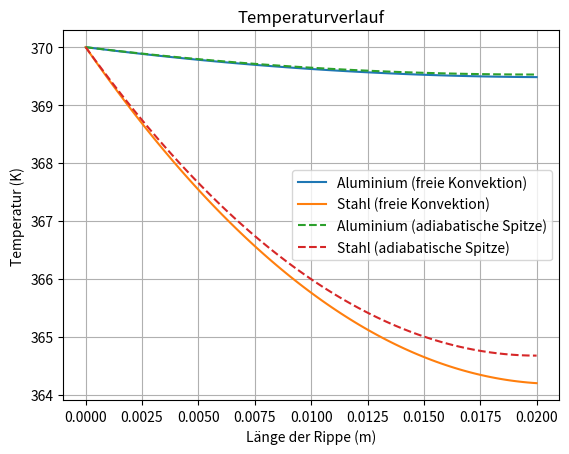
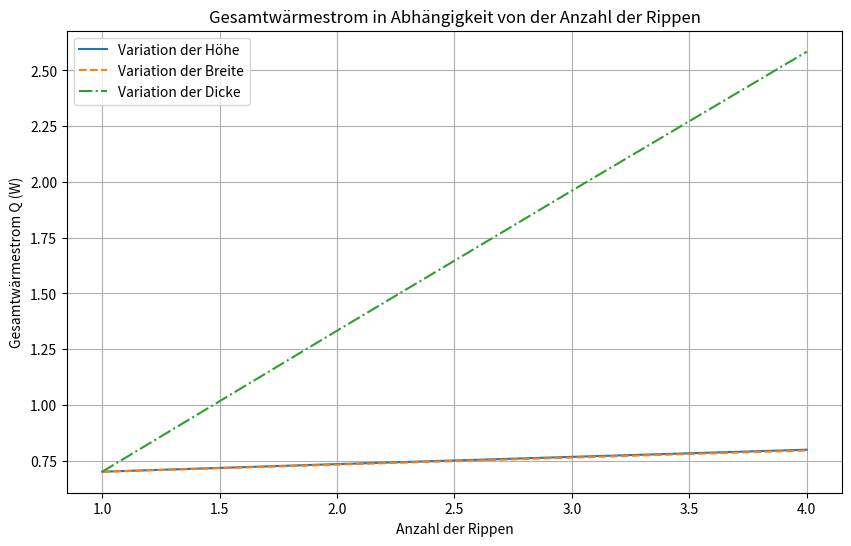

The matplotlib source for these figures, in order:
"""
Mittwoch, 15.10.24
[redacted]
--------------------------------
Aufgabe 2 - Temperaturverlauf Rippe
1/2) freie Konvektion/adiabat, einer Rippe(rechteckig)
3) Variation der Geometrie
"""
import numpy as np
import matplotlib.pyplot as plt


# Funktionen -----------------------
def temperaturverlauf_rippe(material, alpha, t_b, t_u, l1, u, a, adiabat=False):
    """
    Berechnet den Temperaturverlauf einer Rippe mit den Parametern:
    -----
    :param material: Welches Material/Stoffwerte
    :param alpha: Wärmeübergangskoeffizient (W/m²K)
    :param t_b: Temperatur der Grundfläche (K)
    :param t_u: Temperatur der Umgebung
    :param l1: Höhe der Rippe
    :param u: Umfang der Rippe (m)
    :param a: Fläche der Rippe (m²)
    :return x,t: Temperaturverlauf
    """
    # Prüfen, ob das Material existiert
    try:
        lam = stoffwerte[material]["lambda_300"]
    except KeyError:
        raise ValueError(f"Material '{material}' ist nicht definiert.")

    m = np.sqrt((alpha * u) / (lam * a))
    x = np.linspace(0, l1, 100)
    theta_b = t_b - t_u

    if adiabat:
        # Adiabatische Spitze: keine Wärmeabgabe an der Spitze
        theta = (
                    np.cosh(m * (l1 - x))
                ) / (
                    np.cosh(m * l1)
                )
    else:
        # Freie Konvektion an der Spitze
        theta = ((np.cosh(m * (l1 - x)) + (alpha / (m * lam)) * np.sinh(m * (l1 - x)))
                 /
                 (np.cosh(m * l1) + (alpha / (m * lam)) * np.sinh(m * l1)))

    t = theta * theta_b + t_u
    return x, t


def waermestrom_rippe(material, alpha, t_b, t_u, l1, u, a):
    """
    Berechnet den Wärmestrom an einer Rippe
    -----
    :param material: Welches Material/Stoffwerte
    :param alpha: Wärmeübergangskoeffizient (W/m²K)
    :param t_b: Temperatur der Grundfläche (K)
    :param t_u: Temperatur der Umgebung
    :param l1: Höhe der Rippe
    :param u: Umfang der Rippe (m)
    :param a: Fläche der Rippe (m²)
    :return q: Wärmestrom
    """
    # Prüfen, ob das Material existiert
    try:
        lam = stoffwerte[material]["lambda_300"]
    except KeyError:
        raise ValueError(f"Material '{material}' ist nicht definiert.")
    m = np.sqrt((alpha * u) / (lam * a))
    theta_b = t_b - t_u

    z1 = np.sinh(m * l1) + (alpha / (m * lam)) * np.cosh(m * l1)
    z2 = np.cosh(m * l1) + (alpha / (m * lam)) * np.sinh(m * l1)
    q = m * lam * a * theta_b * (z1 / z2)
    return q


def umfang_rechteck(b1, b2):
    # Berechnet den Umfang eines Rechtecks
    return 2 * (b1 + b2)


def flaeche_rechteck(b1, b2):
    # Berechnet die Fläche eines Rechtecks
    return b1 * b2


# Stoffwerte
stoffwerte = {
    "aluminium": {
        "lambda_300": 177,  # Wärmeleitfähigkeit (W/mK) bei 300 K
        "lambda_600": 186,  # Wärmeleitfähigkeit (W/mK) bei 600 K
        "rho": 2770,  # Dichte (kg/m³)
        "cp": 875  # spezifische Wärmekapazität (J/kg/K) bei 300 K
    },
    "stahl": {
        "lambda_300": 14.9,  # Wärmeleitfähigkeit (W/mK) bei 300 K
        "lambda_600": 19.8,  # Wärmeleitfähigkeit (W/mK) bei 600 K
        "rho": 7900,  # Dichte (kg/m³)
        "cp": 477  # spezifische Wärmekapazität (J/kg/K) bei 300 K
    }
}

# Parameter
alpha = 5  # Wärmeübergangskoeffizient (W/m²K)
t_b = 370  # Temperatur der Grundfläche (K)
t_u = 290  # Umgebungstemperatur (K)
l1 = 0.02  # Länge der Rippe (m)
b1 = 0.04  # Breite1 der Grundfläche der Rippe (m)
b2 = 0.002  # Breite2 der Grundfläche der Rippe (m)

u = umfang_rechteck(b1, b2)  # Umfang der Rippe (m)
a = flaeche_rechteck(b1, b2)  # Fläche der Rippe (m²)

# Teilaufgabe 1 und 2 ---------------------------------------------------------------------------
"""Hier könnte zur optimierung eine for-schleife sein"""
# Temperaturverlauf für Aluminium mit freier Konvektion an der Spitze
x_al, T_al = temperaturverlauf_rippe("aluminium", alpha, t_b, t_u, l1, u, a)
plt.plot(x_al, T_al, label='Aluminium (freie Konvektion)')

# Temperaturverlauf für Stahl mit freier Konvektion an der Spitze
x_st, T_st = temperaturverlauf_rippe("stahl", alpha, t_b, t_u, l1, u, a)
plt.plot(x_st, T_st, label='Stahl (freie Konvektion)')

# Temperaturverlauf für Aluminium mit adiabatischer Spitze
x_al_ad, T_al_ad = temperaturverlauf_rippe("aluminium", alpha, t_b, t_u, l1, u, a, adiabat=True)
plt.plot(x_al_ad, T_al_ad, label='Aluminium (adiabatische Spitze)', linestyle='--')

# Temperaturverlauf für Stahl mit adiabatischer Spitze
x_st_ad, T_st_ad = temperaturverlauf_rippe("stahl", alpha, t_b, t_u, l1, u, a, adiabat=True)
plt.plot(x_st_ad, T_st_ad, label='Stahl (adiabatische Spitze)', linestyle='--')

# Plot Einstellungen
plt.xlabel('Länge der Rippe (m)')
plt.ylabel('Temperatur (K)')
plt.title('Temperaturverlauf')
plt.grid(True)
plt.legend()
plt.show()

# Teilaufgabe 3 ----------------------------------------------------------------------------
V_total = l1 * b1 * b2  # Gesamtvolumen der Rippe

rippen_array = [1, 2, 3, 4]  # Anzahl der Rippen
material = "aluminium"  # Materialauswahl

Q_total_hoehe = []
Q_total_breite = []
Q_total_dicke = []

# Konstantes Volumen, änderung der Rippenanzahl, wirkungsvoller ob Höhe/Dicke/Breite zu variieren ist
for rippen in rippen_array:
    # Variation der Höhe (Länge)
    l_n = V_total / (rippen * b1 * b2)
    u = umfang_rechteck(b1, b2)
    a = flaeche_rechteck(b1, b2)
    Q_rippe = waermestrom_rippe(material, alpha, t_b, t_u, l_n, u, a)
    Q_total = rippen * Q_rippe
    Q_total_hoehe.append(Q_total)

    # Variation der Breite
    b1_N = V_total / (rippen * l1 * b2)
    u = umfang_rechteck(b1_N, b2)
    a = flaeche_rechteck(b1_N, b2)
    Q_rippe = waermestrom_rippe(material, alpha, t_b, t_u, l1, u, a)
    Q_total = rippen * Q_rippe
    Q_total_breite.append(Q_total)

    # Variation der Dicke
    b2_N = V_total / (rippen * l1 * b1)
    u = umfang_rechteck(b1, b2_N)
    a = flaeche_rechteck(b1, b2_N)
    Q_rippe = waermestrom_rippe(material, alpha, t_b, t_u, l1, u, a)
    Q_total = rippen * Q_rippe
    Q_total_dicke.append(Q_total)

# Ergebnisse plotten
plt.figure(figsize=(10, 6))
plt.plot(rippen_array, Q_total_hoehe, linestyle='-', label='Variation der Höhe')
plt.plot(rippen_array, Q_total_breite, linestyle='--', label='Variation der Breite')
plt.plot(rippen_array, Q_total_dicke, linestyle='-.', label='Variation der Dicke')
plt.xlabel('Anzahl der Rippen')
plt.ylabel('Gesamtwärmestrom Q (W)')
plt.title('Gesamtwärmestrom in Abhängigkeit von der Anzahl der Rippen')
plt.grid(True)
plt.legend()
plt.show()
